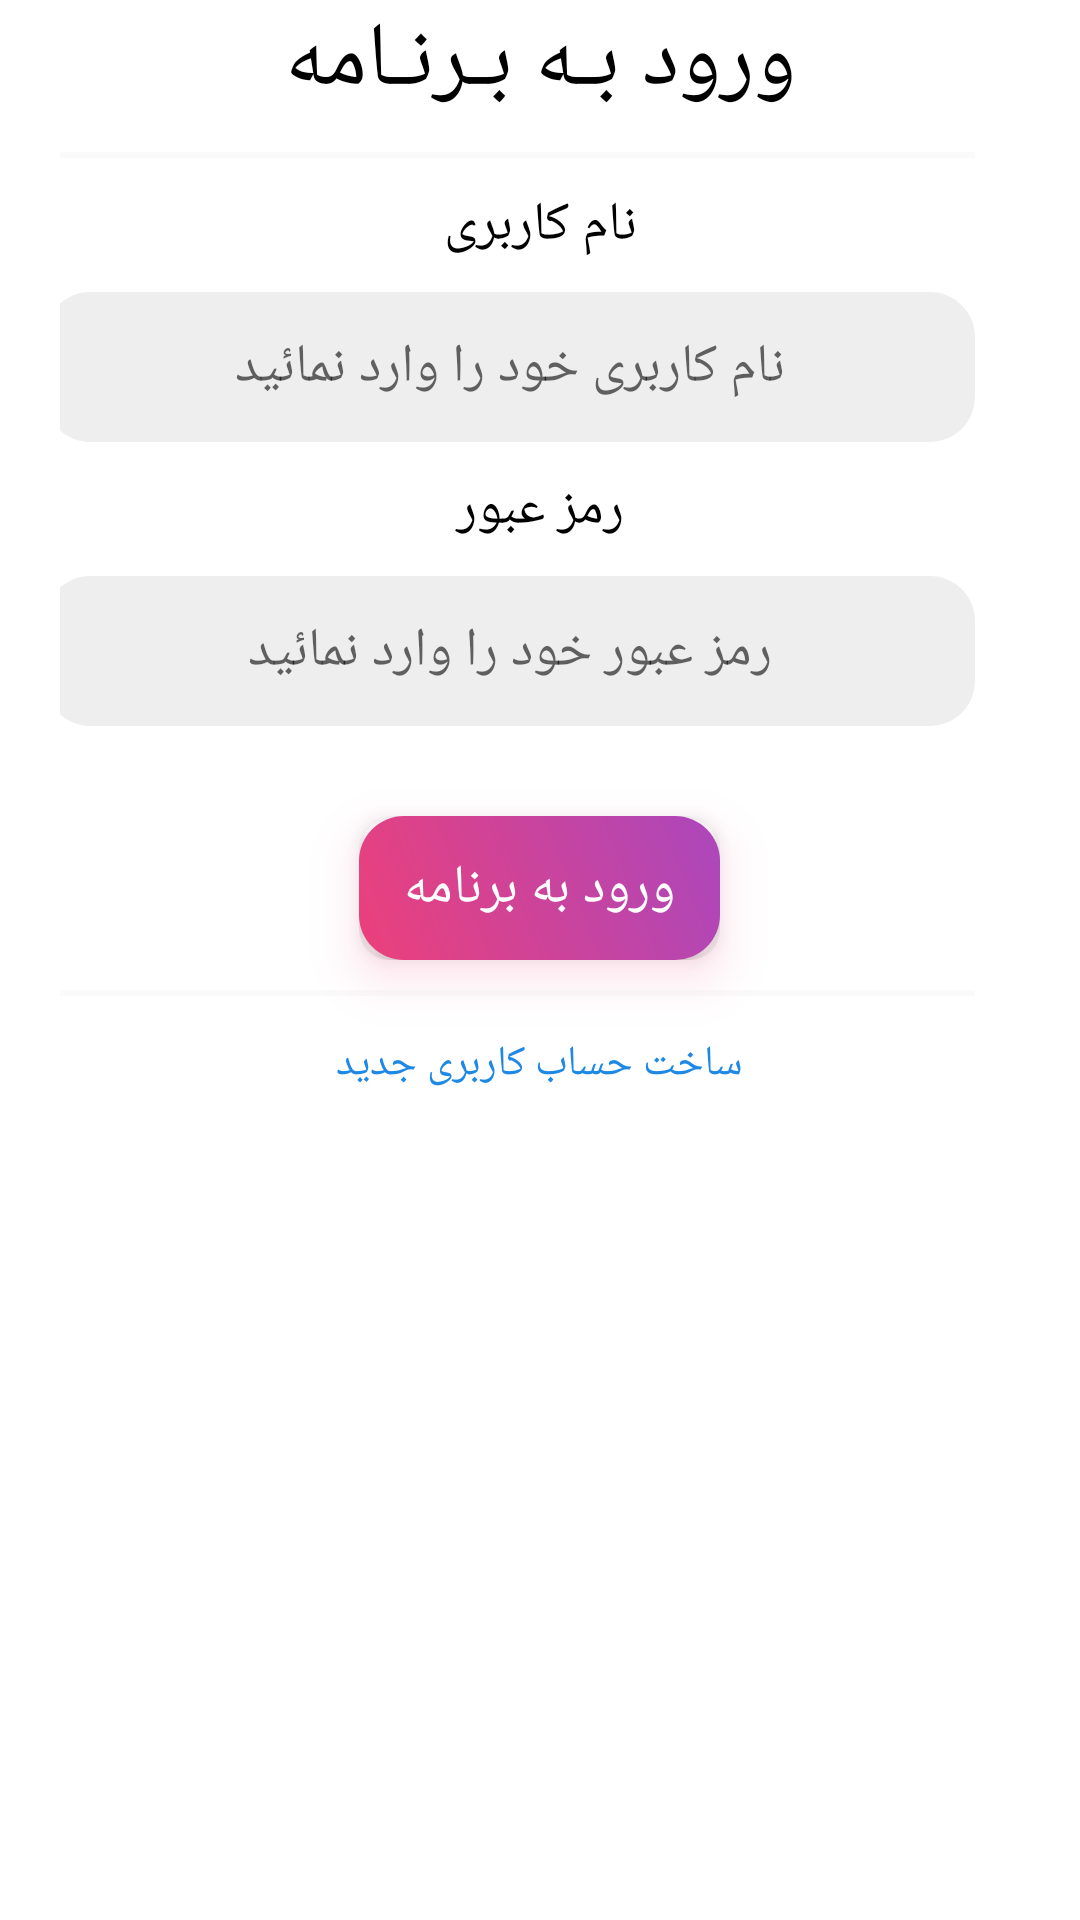

Reconstruct the res/layout file that produces this screen, plus the resources it refers to.
<!-- AndroidManifest.xml: application theme Theme.FinApp2 -->
<!-- res/layout/frg_login.xml -->
<?xml version="1.0" encoding="utf-8"?>
<ScrollView xmlns:android="http://schemas.android.com/apk/res/android"
    xmlns:app="http://schemas.android.com/apk/res-auto"
    xmlns:tools="http://schemas.android.com/tools"
    android:layout_width="match_parent"
    android:layout_height="match_parent"
    android:scrollbars="none"
    android:overScrollMode="never"
    tools:context=".frg_login">

    <LinearLayout
        android:layout_width="match_parent"
        android:layout_height="match_parent"
        android:layout_marginLeft="20dp"
        android:layout_marginRight="20dp"
        android:gravity="center_horizontal"
        android:orientation="vertical">

        <TextView
            android:id="@+id/textView7"
            android:layout_width="match_parent"
            android:layout_height="wrap_content"
            android:layout_marginLeft="10dp"
            android:layout_marginRight="10dp"
            android:gravity="center_horizontal"
            android:text="ورود بـه بـرنـامه"
            android:textColor="#000"
            android:textSize="30dp"></TextView>

        <TextView
            android:id="@+id/textView6"
            android:layout_width="match_parent"
            android:layout_height="2dp"
            android:layout_marginTop="10dp"
            android:layout_marginRight="10dp"
            android:background="#05000000"

            android:gravity="center_horizontal|center_vertical"
            android:textColor="#1E88E5"
            app:layout_constraintBottom_toBottomOf="parent"
            app:layout_constraintEnd_toEndOf="parent"
            app:layout_constraintStart_toStartOf="parent" />

        <TextView
            android:layout_width="match_parent"
            android:layout_height="wrap_content"
            android:layout_marginLeft="10dp"
            android:layout_marginTop="10dp"
            android:layout_marginRight="10dp"
            android:gravity="center_horizontal"
            android:text="نام کاربری"
            android:textColor="#000"
            android:textSize="18sp"></TextView>

        <EditText
            android:id="@+id/et_username"
            android:layout_width="match_parent"
            android:layout_height="50dp"
            android:layout_marginTop="10dp"
            android:layout_marginRight="10dp"
            android:background="@drawable/drw_input"
            android:ems="10"
            android:gravity="center_horizontal|center_vertical"
            android:hint="نام کاربری خود را وارد نمائید"
            android:inputType="textPersonName" />

        <TextView
            android:id="@+id/textView"
            android:layout_width="match_parent"
            android:layout_height="wrap_content"
            android:layout_marginLeft="10dp"
            android:layout_marginTop="10dp"
            android:layout_marginRight="10dp"
            android:gravity="center_horizontal"
            android:text="رمز عبور"
            android:textColor="#000"
            android:textSize="18sp"></TextView>

        <EditText
            android:id="@+id/et_password"
            android:layout_width="match_parent"
            android:layout_height="50dp"
            android:layout_marginTop="10dp"
            android:layout_marginRight="10dp"
            android:background="@drawable/drw_input"
            android:ems="10"
            android:gravity="center_horizontal|center_vertical"
            android:hint="رمز عبور خود را وارد نمائید"
            android:inputType="numberPassword"
            android:maxLength="8" />

        <androidx.cardview.widget.CardView
            android:id="@+id/cardView"
            android:layout_width="wrap_content"
            android:layout_height="wrap_content"
            android:layout_gravity="center_horizontal"
            android:layout_marginTop="30dp"
            android:elevation="10dp"
            android:outlineSpotShadowColor="#EC407A"
            app:cardBackgroundColor="@android:color/transparent"
            app:cardCornerRadius="10dp"
            app:cardElevation="10dp"
            app:layout_constraintBottom_toTopOf="@+id/tv_skip"
            app:layout_constraintEnd_toEndOf="parent"
            app:layout_constraintStart_toStartOf="parent">

            <Button
                android:id="@+id/btn_login"
                android:layout_width="wrap_content"
                android:layout_height="wrap_content"
                android:background="@drawable/drw_btn_danger"
                android:paddingLeft="15dp"
                android:paddingRight="15dp"
                android:text="ورود به برنامه"
                android:textColor="#FFF"
                android:textSize="18sp"
                app:backgroundTint="@null" />

        </androidx.cardview.widget.CardView>

        <TextView
            android:layout_width="match_parent"
            android:layout_height="2dp"
            android:layout_marginTop="10dp"
            android:layout_marginRight="10dp"
            android:background="#05000000"
            android:gravity="center_horizontal|center_vertical"

            android:textColor="#1E88E5"
            app:layout_constraintBottom_toBottomOf="parent"
            app:layout_constraintEnd_toEndOf="parent"
            app:layout_constraintStart_toStartOf="parent" />

        <TextView
            android:id="@+id/tv_register"
            android:layout_width="wrap_content"
            android:layout_height="wrap_content"
            android:layout_marginLeft="10dp"
            android:layout_marginTop="10dp"
            android:layout_marginRight="10dp"
            android:height="25dp"
            android:gravity="center_horizontal|center_vertical"
            android:text="ساخت حساب کاربری جدید"
            android:textColor="#1E88E5"
            android:layout_marginBottom="100dp"
            app:layout_constraintBottom_toBottomOf="parent"
            app:layout_constraintEnd_toEndOf="parent"
            app:layout_constraintStart_toStartOf="parent" />

    </LinearLayout>

</ScrollView>
<!-- resources referenced by this layout -->
<resources>
  <!-- drawable drw_btn_danger (drawable) -->
  <?xml version="1.0" encoding="utf-8"?>
  <shape android:shape="rectangle" xmlns:android="http://schemas.android.com/apk/res/android">
      <gradient android:startColor="#EC407A" android:endColor="#AB47BC" android:angle="45"></gradient>
      <corners android:radius="15dp"></corners>
  </shape>
  <!-- drawable drw_input (drawable) -->
  <?xml version="1.0" encoding="utf-8"?>
  <shape android:shape="rectangle" xmlns:android="http://schemas.android.com/apk/res/android">
      <solid android:color="#EFEEEE"></solid>
      <corners android:radius="15dp"></corners>
  </shape>
  <style name="Theme.FinApp2" parent="Theme.MaterialComponents.DayNight.NoActionBar">
          
          <item name="colorPrimary">@color/purple_500</item>
          <item name="colorPrimaryVariant">@color/purple_700</item>
          <item name="colorOnPrimary">@color/white</item>
          
          <item name="colorSecondary">@color/teal_200</item>
          <item name="colorSecondaryVariant">@color/teal_700</item>
          <item name="colorOnSecondary">@color/black</item>
          
          <item name="android:statusBarColor" tools:targetApi="l">?attr/colorPrimaryVariant</item>
          
      </style>
  <color name="purple_500">#FFF</color>
  <color name="purple_700">#FFF</color>
  <color name="white">#FFFFFFFF</color>
  <color name="teal_200">#FFF</color>
  <color name="teal_700">#FFF</color>
  <color name="black">#FF000000</color>
</resources>
